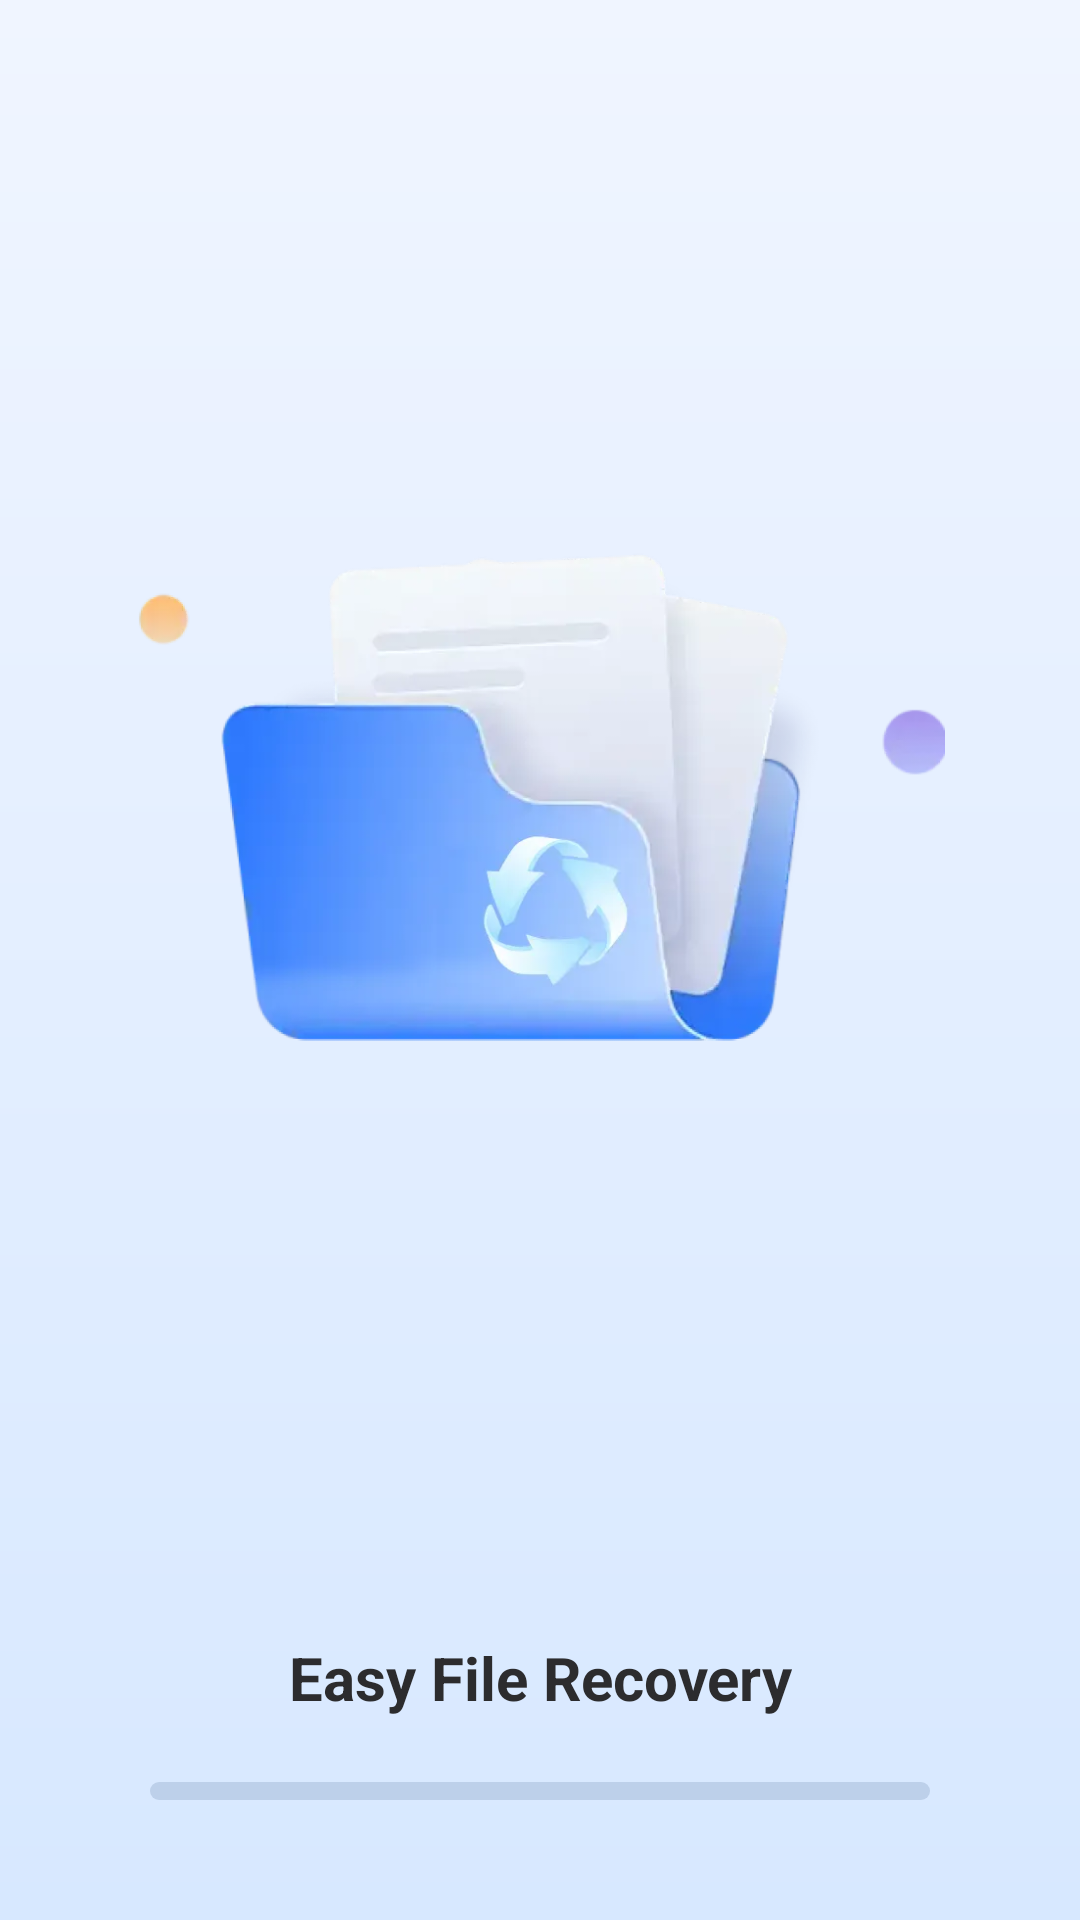

Write the Android layout XML for this screen, with the resource values it uses.
<!-- AndroidManifest.xml: activity theme Theme.EasyFileRecovery -->
<!-- res/layout/activity_splash.xml -->
<?xml version="1.0" encoding="utf-8"?>
<androidx.constraintlayout.widget.ConstraintLayout xmlns:android="http://schemas.android.com/apk/res/android"
    xmlns:app="http://schemas.android.com/apk/res-auto"
    android:layout_width="match_parent"
    android:layout_height="match_parent">

    <androidx.appcompat.widget.AppCompatImageView
        android:id="@+id/logo"
        android:layout_width="270dp"
        android:layout_height="270dp"
        android:src="@drawable/img_splash_logo"
        app:layout_constraintBottom_toBottomOf="parent"
        app:layout_constraintEnd_toEndOf="parent"
        app:layout_constraintStart_toStartOf="parent"
        app:layout_constraintTop_toTopOf="parent"
        app:layout_constraintVertical_bias="0.35" />

    <androidx.appcompat.widget.AppCompatTextView
        android:id="@+id/name"
        android:layout_width="wrap_content"
        android:layout_height="wrap_content"
        android:layout_marginTop="24dp"
        android:layout_marginBottom="22dp"
        android:includeFontPadding="false"
        android:text="@string/app_name"
        android:textColor="#2C2C2E"
        android:textSize="20sp"
        android:textStyle="bold"
        app:layout_constraintBottom_toTopOf="@+id/progress"
        app:layout_constraintEnd_toEndOf="parent"
        app:layout_constraintStart_toStartOf="parent" />

    <com.google.android.material.progressindicator.LinearProgressIndicator
        android:id="@+id/progress"
        android:layout_width="0dp"
        android:layout_height="wrap_content"
        android:layout_marginHorizontal="50dp"
        android:layout_marginBottom="40dp"
        android:indeterminate="true"
        android:progress="20"
        app:indicatorColor="#5D98FE"
        app:layout_constraintBottom_toBottomOf="parent"
        app:layout_constraintEnd_toEndOf="parent"
        app:layout_constraintStart_toStartOf="parent"
        app:trackColor="#BDD0EA"
        app:trackCornerRadius="12dp"
        app:trackThickness="6dp" />

</androidx.constraintlayout.widget.ConstraintLayout>
<!-- resources referenced by this layout -->
<resources>
  <!-- drawable img_splash_logo: webp bitmap (drawable-hdpi, 9554 bytes) -->
  <string name="app_name">Easy File Recovery</string>
  <style name="Theme.EasyFileRecovery" parent="Theme.Material3.Light.NoActionBar">
          <item name="android:statusBarColor">@color/c_f0f5ff</item>
          <item name="android:windowBackground">@drawable/bg_page</item>
          <item name="android:windowLightStatusBar">true</item>
          <item name="colorAccent">@color/c_main</item>
          <item name="colorPrimary">@color/c_main</item>
      </style>
  <color name="c_f0f5ff">#F0F5FF</color>
  <!-- drawable bg_page (drawable) -->
  <?xml version="1.0" encoding="utf-8"?>
  <shape xmlns:android="http://schemas.android.com/apk/res/android">
  
      <gradient
          android:angle="270"
          android:endColor="#D7E8FF"
          android:startColor="@color/c_f0f5ff"
          android:type="linear" />
  
  </shape>
  <color name="c_main">#4388FF</color>
</resources>
